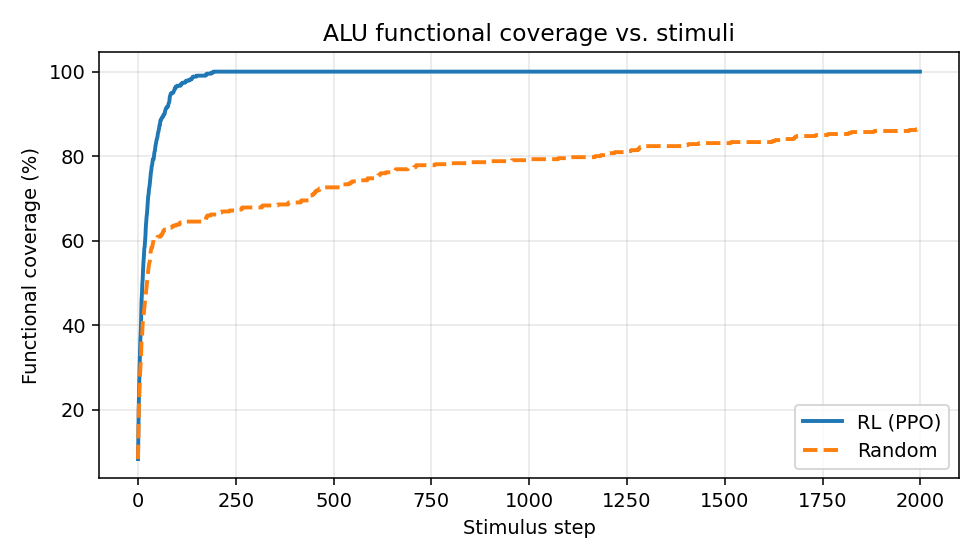

Source data for this figure (header and first rows):
step, rl_mean_cov_pct, random_mean_cov_pct
0, 8.333, 8.333
1, 15.48, 14.52
2, 21.43, 20.24
3, 25.95, 22.38
4, 30, 25.48
5, 33.57, 28.09
6, 36.67, 29.76
7, 38.57, 31.43
8, 41.67, 33.33
9, 45.71, 36.43
10, 47.38, 37.14
11, 49.76, 38.57
12, 50.95, 40.48
13, 53.33, 41.19
14, 55, 42.14
15, 56.19, 43.09
16, 58.09, 43.81
17, 58.57, 45
18, 60, 45.71
19, 61.19, 46.67
20, 63.33, 47.38
21, 64.52, 48.33
22, 65.71, 49.29
23, 66.43, 50
24, 67.86, 51.19
25, 69.29, 52.14
26, 70.48, 52.86
27, 70.95, 53.57
28, 72.14, 54.29
29, 72.62, 54.76
30, 73.33, 55
31, 74.29, 56.19
32, 75.24, 57.14
33, 76.19, 57.62
34, 76.67, 58.33
35, 77.62, 58.33
36, 77.86, 58.33
37, 78.57, 58.81
38, 79.29, 59.29
39, 79.29, 59.76
40, 79.29, 60.48
41, 80.24, 60.48
42, 80.95, 60.48
43, 81.19, 60.48
44, 81.91, 60.48
45, 82.62, 60.48
46, 83.09, 60.48
47, 83.57, 60.48
48, 84.05, 60.48
49, 84.29, 60.48
50, 84.76, 60.95
51, 85.48, 60.95
52, 85.71, 60.95
53, 86.19, 60.95
54, 86.67, 60.95
55, 87.38, 60.95
56, 87.38, 60.95
57, 88.33, 60.95
58, 88.57, 60.95
59, 88.57, 61.43
... 1,940 more rows
